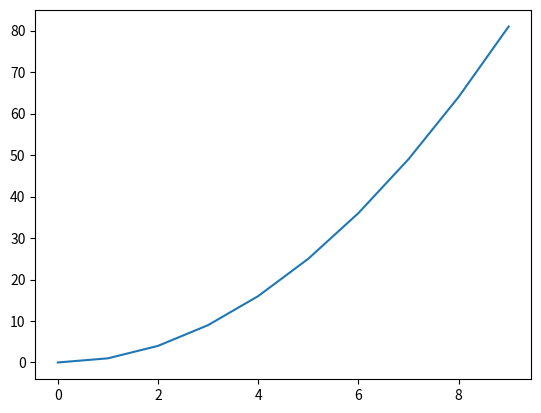

Reproduce this figure in Python.
#!/usr/bin/env python
""" wrote this b/c backend wasn't working.  install pyqt5 and now all is ok"""


from matplotlib import pyplot as plt
import matplotlib
import numpy as np

print(matplotlib.get_backend())
#matplotlib.use('QtAgg')
#print(matplotlib.get_backend())


x = np.arange(10)
# make a test figure to make sure the backend is working
plt.figure()
plt.plot(x, x**2)
plt.show()
